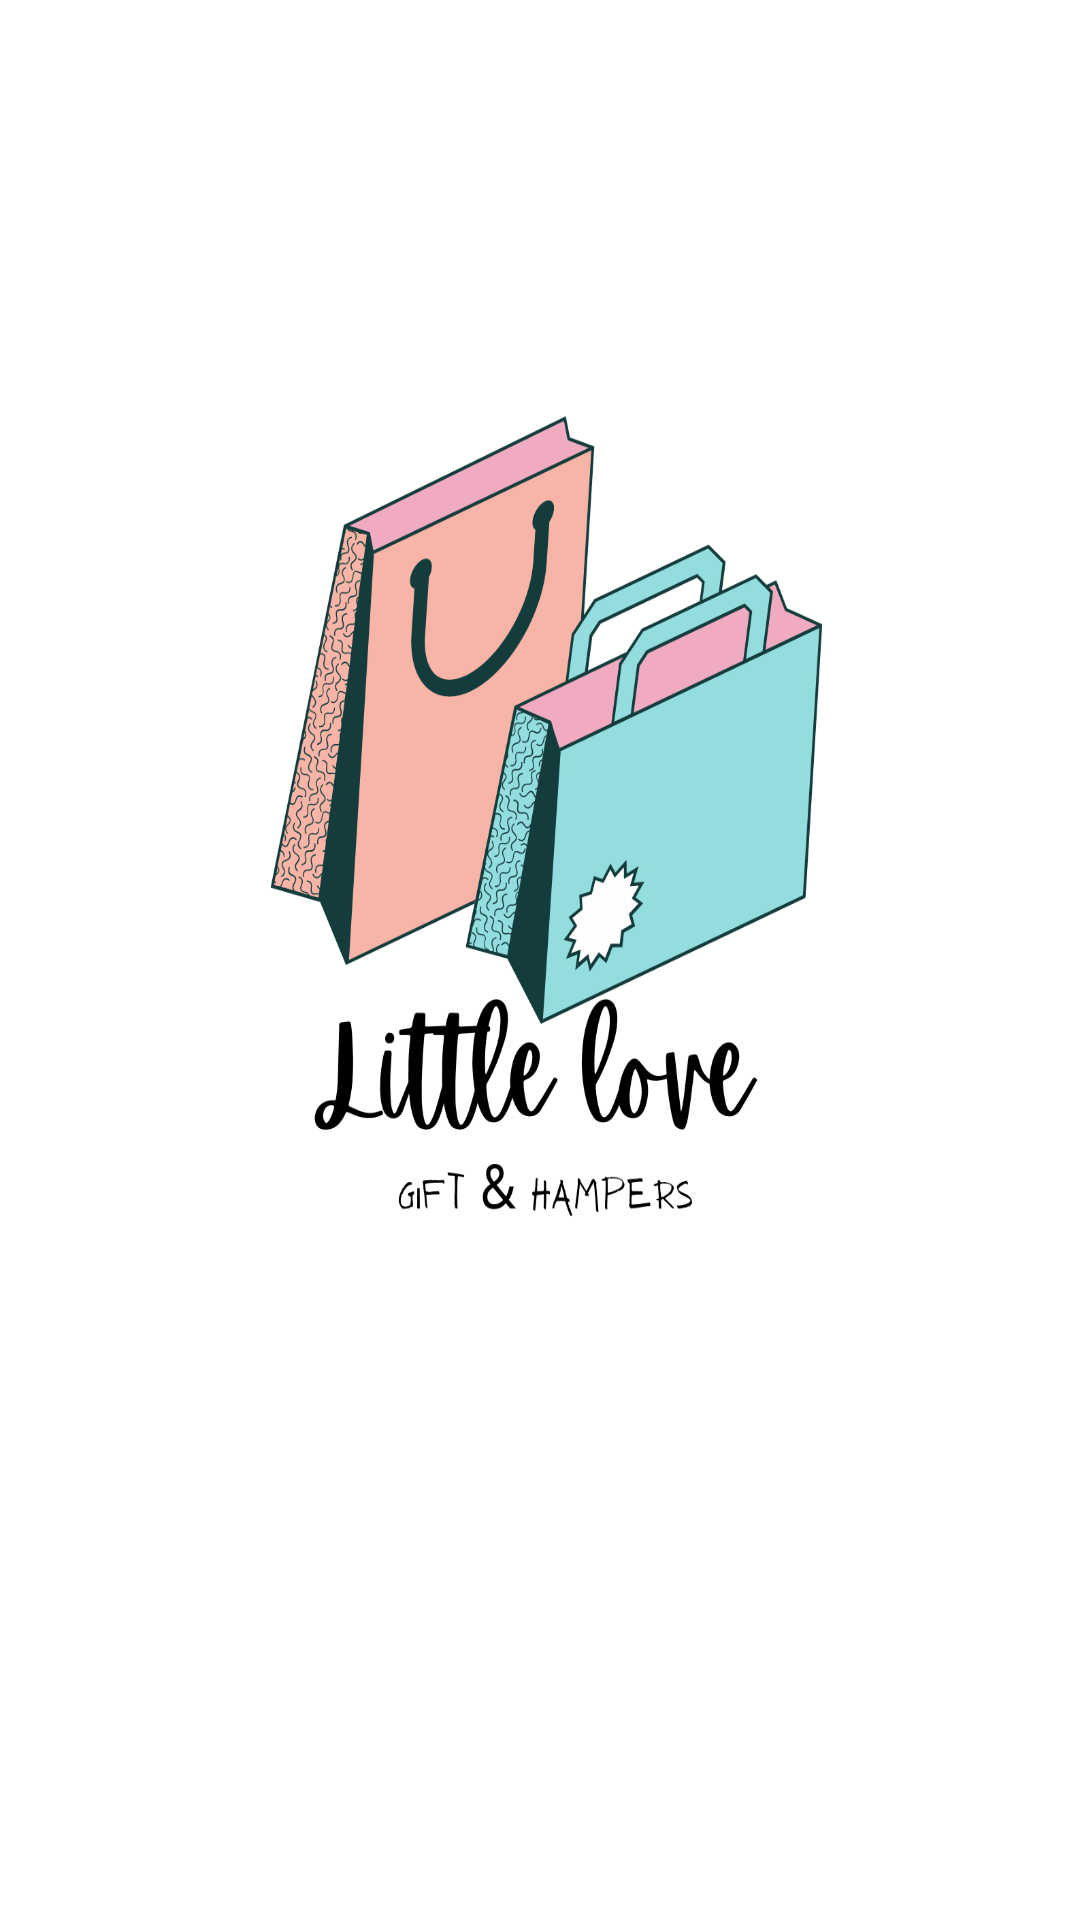

This screen was rendered from an Android layout file. Write that file and the resources it references.
<!-- AndroidManifest.xml: application theme Theme.LittleLoveV1 -->
<!-- res/layout/activity_main.xml -->
<?xml version="1.0" encoding="utf-8"?>
<androidx.constraintlayout.widget.ConstraintLayout xmlns:android="http://schemas.android.com/apk/res/android"
    xmlns:app="http://schemas.android.com/apk/res-auto"
    xmlns:tools="http://schemas.android.com/tools"
    android:layout_width="match_parent"
    android:layout_height="match_parent"
    tools:context=".MainActivity"
    android:background="@drawable/littlelove"/>
<!-- resources referenced by this layout -->
<resources>
  <!-- drawable littlelove: png bitmap (drawable, 153257 bytes) -->
  <style name="Theme.LittleLoveV1" parent="Theme.MaterialComponents.DayNight.DarkActionBar">
          
          <item name="colorPrimary">@color/purple_500</item>
          <item name="colorPrimaryVariant">@color/purple_700</item>
          <item name="colorOnPrimary">@color/white</item>
          
          <item name="colorSecondary">@color/teal_200</item>
          <item name="colorSecondaryVariant">@color/teal_700</item>
          <item name="colorOnSecondary">@color/black</item>
          
          <item name="android:statusBarColor" tools:targetApi="l">?attr/colorPrimaryVariant</item>
          
      </style>
  <!-- not gathered from this repository: default colours our renderer supplied (Android Studio template values) -->
  <color name="purple_500">#FF6200EE</color>
  <color name="purple_700">#FF3700B3</color>
  <color name="teal_200">#FF03DAC5</color>
  <color name="teal_700">#FF018786</color>
  <color name="black">#FF000000</color>
  <color name="white">#FFFFFFFF</color>
</resources>
